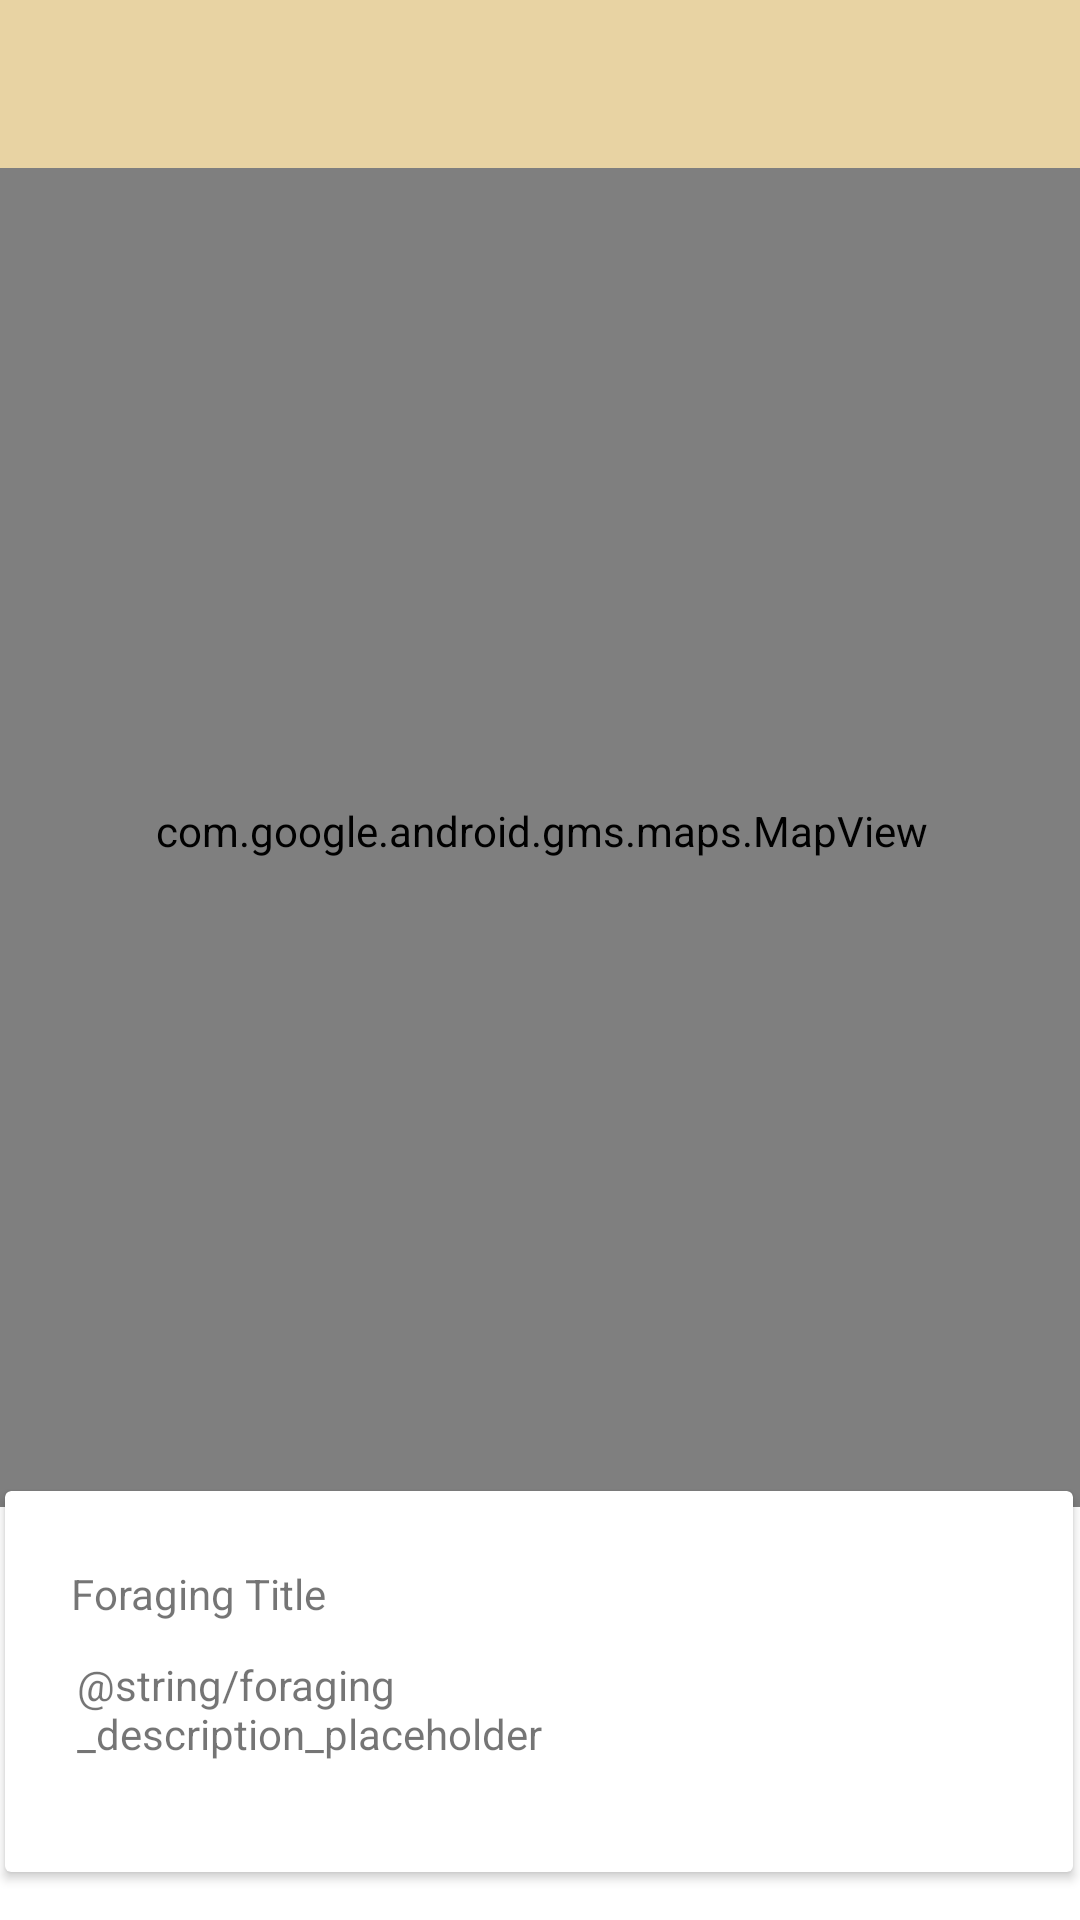

Layout XML and referenced resources for this Android screen:
<!-- AndroidManifest.xml: application theme Theme.Foraging -->
<!-- res/layout/activity_foraging_maps.xml -->
<?xml version="1.0" encoding="utf-8"?>
<androidx.constraintlayout.widget.ConstraintLayout xmlns:android="http://schemas.android.com/apk/res/android"
    xmlns:app="http://schemas.android.com/apk/res-auto"
    xmlns:tools="http://schemas.android.com/tools"
    android:id="@+id/coordinatorLayout"
    android:layout_width="match_parent"
    android:layout_height="match_parent"
    tools:context=".activities.ForagingMapsActivity">

    <com.google.android.material.appbar.AppBarLayout
        android:id="@+id/appBarLayout2"
        android:layout_width="0dp"
        android:layout_height="wrap_content"
        android:background="@color/colorAccent"
        android:fitsSystemWindows="true"
        app:elevation="0dip"
        app:layout_constraintBottom_toTopOf="@+id/include"
        app:layout_constraintEnd_toEndOf="parent"
        app:layout_constraintStart_toStartOf="parent"
        app:layout_constraintTop_toTopOf="parent"
        app:theme="@style/ThemeOverlay.AppCompat.Dark.ActionBar">

        <androidx.appcompat.widget.Toolbar
            android:id="@+id/toolbar"
            android:layout_width="match_parent"
            android:layout_height="wrap_content"
            app:titleTextColor="@color/colorPrimary" />
    </com.google.android.material.appbar.AppBarLayout>

    <include
        android:id="@+id/include"
        layout="@layout/content_foraging_maps"
        android:layout_width="0dp"
        android:layout_height="0dp"
        app:layout_constraintBottom_toBottomOf="parent"
        app:layout_constraintEnd_toEndOf="parent"
        app:layout_constraintStart_toStartOf="parent"
        app:layout_constraintTop_toBottomOf="@+id/appBarLayout2" />

</androidx.constraintlayout.widget.ConstraintLayout>
<!-- res/layout/content_foraging_maps.xml (included above) -->
<?xml version="1.0" encoding="utf-8"?>
<androidx.constraintlayout.widget.ConstraintLayout xmlns:android="http://schemas.android.com/apk/res/android"
    xmlns:app="http://schemas.android.com/apk/res-auto"
    xmlns:tools="http://schemas.android.com/tools"
    android:layout_width="match_parent"
    android:layout_height="match_parent"
    app:layout_behavior="@string/appbar_scrolling_view_behavior"
    tools:context=".activities.ForagingMapsActivity"
    tools:showIn="@layout/activity_foraging_maps">

    <com.google.android.gms.maps.MapView
        android:id="@+id/mapView"
        android:layout_width="361dp"
        android:layout_height="451dp"
        android:layout_marginStart="8dp"
        android:layout_marginTop="8dp"
        android:layout_marginEnd="8dp"
        android:layout_marginBottom="8dp"
        app:layout_constraintBottom_toTopOf="@+id/cardView"
        app:layout_constraintEnd_toEndOf="parent"
        app:layout_constraintStart_toStartOf="parent"
        app:layout_constraintTop_toTopOf="parent" />

    <androidx.cardview.widget.CardView
        android:id="@+id/cardView"
        android:layout_width="356dp"
        android:layout_height="127dp"
        android:layout_marginStart="8dp"
        android:layout_marginEnd="8dp"
        android:layout_marginBottom="16dp"
        app:layout_constraintBottom_toBottomOf="parent"
        app:layout_constraintEnd_toEndOf="parent"
        app:layout_constraintHorizontal_bias="0.533"
        app:layout_constraintStart_toStartOf="parent">

        <androidx.constraintlayout.widget.ConstraintLayout
            android:layout_width="match_parent"
            android:layout_height="match_parent">

            <ImageView
                android:id="@+id/currentImage"
                android:layout_width="121dp"
                android:layout_height="98dp"
                android:layout_marginEnd="16dp"
                app:layout_constraintBottom_toBottomOf="parent"
                app:layout_constraintEnd_toEndOf="parent"
                app:layout_constraintTop_toTopOf="parent"
                tools:srcCompat="@tools:sample/backgrounds/scenic"
                android:contentDescription="@string/foraging_image_placeholder" />

            <TextView
                android:id="@+id/currentTitle"
                android:layout_width="175dp"
                android:layout_height="21dp"
                android:text="@string/foraging_title_placeholder"
                app:layout_constraintBottom_toTopOf="@+id/currentDescription"
                app:layout_constraintEnd_toStartOf="@+id/currentImage"
                app:layout_constraintStart_toStartOf="parent"
                app:layout_constraintTop_toTopOf="parent"
                app:layout_constraintVertical_bias="0.722" />

            <TextView
                android:id="@+id/currentDescription"
                android:layout_width="173dp"
                android:layout_height="48dp"
                android:layout_marginBottom="24dp"
                android:text="@string/foraging_description_placeholder"
                app:layout_constraintBottom_toBottomOf="parent"
                app:layout_constraintEnd_toStartOf="@+id/currentImage"
                app:layout_constraintHorizontal_bias="0.521"
                app:layout_constraintStart_toStartOf="parent" />

        </androidx.constraintlayout.widget.ConstraintLayout>
    </androidx.cardview.widget.CardView>

</androidx.constraintlayout.widget.ConstraintLayout>
<!-- resources referenced by this layout -->
<resources>
  <color name="colorAccent">#e8d3a3</color>
  <color name="colorPrimary">#3b5a9d</color>
  <string name="foraging_image_placeholder">Foraging Imagee</string>
  <string name="foraging_title_placeholder">Foraging Title</string>
  <style name="Theme.Foraging" parent="Theme.MaterialComponents.DayNight.DarkActionBar">
          
          <item name="colorPrimary">@color/purple_500</item>
          <item name="colorPrimaryVariant">@color/purple_700</item>
          <item name="colorOnPrimary">@color/white</item>
          
          <item name="colorSecondary">@color/teal_200</item>
          <item name="colorSecondaryVariant">@color/teal_700</item>
          <item name="colorOnSecondary">@color/black</item>
          
          <item name="android:statusBarColor" tools:targetApi="l">?attr/colorPrimaryVariant</item>
          
      </style>
  <color name="purple_500">#FF6200EE</color>
  <color name="purple_700">#FF3700B3</color>
  <color name="white">#FFFFFFFF</color>
  <color name="teal_200">#FF03DAC5</color>
  <color name="teal_700">#FF018786</color>
  <color name="black">#FF000000</color>
</resources>
